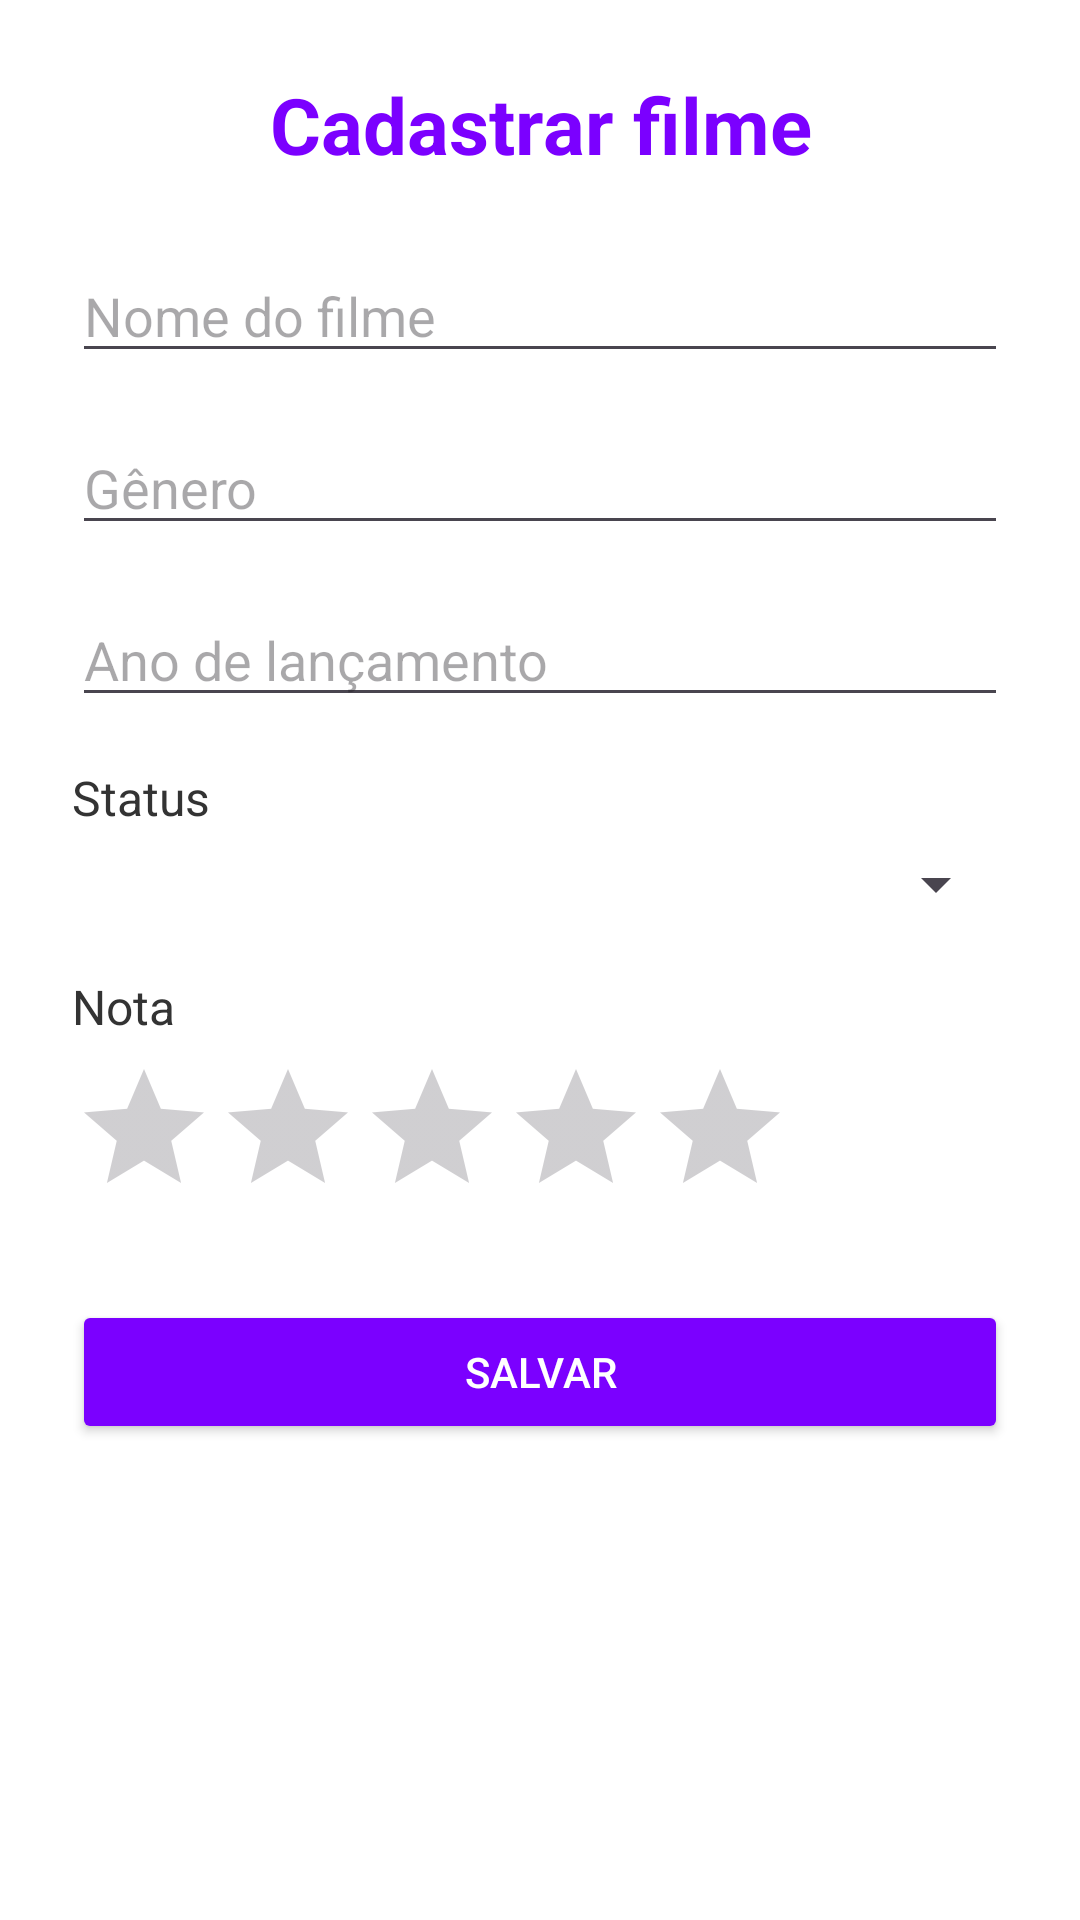

The Android layout XML behind this screen, and the referenced resources:
<!-- AndroidManifest.xml: application theme Theme.BingeApp -->
<!-- res/layout/activity_cadastro_filme.xml -->
<?xml version="1.0" encoding="utf-8"?>
<ScrollView xmlns:android="http://schemas.android.com/apk/res/android"
    android:layout_width="match_parent"
    android:layout_height="match_parent"
    android:background="#FFFFFF">

    <LinearLayout
        android:layout_width="match_parent"
        android:layout_height="wrap_content"
        android:orientation="vertical"
        android:padding="24dp">

        <TextView
            android:id="@+id/txtTituloCadastro"
            android:layout_width="match_parent"
            android:layout_height="wrap_content"
            android:text="Cadastrar filme"
            android:textSize="26sp"
            android:textStyle="bold"
            android:textColor="#7B00FF"
            android:gravity="center"
            android:layout_marginBottom="24dp" />

        <EditText
            android:id="@+id/editNome"
            android:layout_width="match_parent"
            android:layout_height="wrap_content"
            android:hint="Nome do filme"
            android:inputType="text"
            android:layout_marginBottom="16dp" />

        <EditText
            android:id="@+id/editGenero"
            android:layout_width="match_parent"
            android:layout_height="wrap_content"
            android:hint="Gênero"
            android:inputType="text"
            android:layout_marginBottom="16dp" />

        <EditText
            android:id="@+id/editAno"
            android:layout_width="match_parent"
            android:layout_height="wrap_content"
            android:hint="Ano de lançamento"
            android:inputType="number"
            android:layout_marginBottom="16dp" />

        <TextView
            android:layout_width="match_parent"
            android:layout_height="wrap_content"
            android:text="Status"
            android:textSize="16sp"
            android:textColor="#333333"
            android:layout_marginBottom="6dp" />

        <Spinner
            android:id="@+id/spinnerStatus"
            android:layout_width="match_parent"
            android:layout_height="wrap_content"
            android:layout_marginBottom="18dp" />

        <TextView
            android:layout_width="match_parent"
            android:layout_height="wrap_content"
            android:text="Nota"
            android:textSize="16sp"
            android:textColor="#333333"
            android:layout_marginBottom="6dp" />

        <RatingBar
            android:id="@+id/ratingNota"
            android:layout_width="wrap_content"
            android:layout_height="wrap_content"
            android:numStars="5"
            android:stepSize="1"
            android:rating="0"
            android:layout_marginBottom="24dp" />

        <Button
            android:id="@+id/btnSalvar"
            android:layout_width="match_parent"
            android:layout_height="wrap_content"
            android:text="Salvar"
            android:textColor="#FFFFFF"
            android:backgroundTint="#7B00FF" />

    </LinearLayout>

</ScrollView>
<!-- resources referenced by this layout -->
<resources>
  <style name="Theme.BingeApp" parent="Base.Theme.BingeApp" />
  <style name="Base.Theme.BingeApp" parent="Theme.Material3.DayNight.NoActionBar">
          
          
      </style>
</resources>
